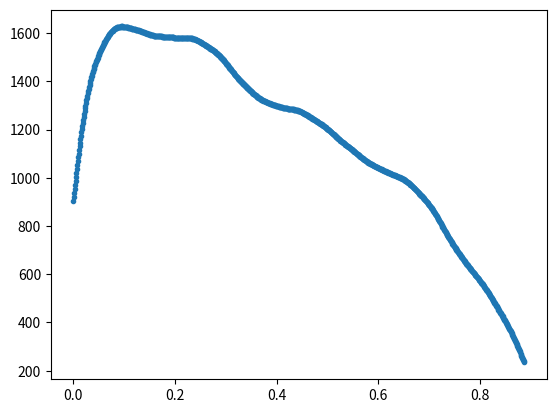

Write the Python code that produced this figure. (Note: this script raises an exception after producing the figure.)
##########################################################################################################################################
# returns the magnetic field B(z) of an experimental setup which contains 8 coils followed by a MOT consisting of an anti Helmholtz coil #
# author: Julia Winter                                                                                                                   #
##########################################################################################################################################

import matplotlib.pyplot as plt
import numpy as np
from scipy.integrate import quad
import scipy.constants as scc
from scipy.optimize import curve_fit

hPlanck=scc.h #6.62607004e-34 Js
muB=scc.physical_constants['Bohr magneton'][0] # 9.274009994e-24 J/T

def B_coil(I_coil, N_coil, L_coil, R_coil, z0_coil, pos): # magnetic field of a single coil
    return mu_0*N_coil*I_coil/(2*L_coil)*((pos-z0_coil+L_coil/2)/np.sqrt(R_coil**2+(pos-z0_coil+L_coil/2)**2) - (pos-z0_coil-L_coil/2)/np.sqrt(R_coil**2+(pos-z0_coil-L_coil/2)**2)) # magnetic field of a single coil

def integrand_K(x,k): # integrand for calculating the magnetic field of the HH coils
    return 1/(np.sqrt(1-k*np.sin(x)**2))

def integrand_E(x,k):  # integrand for calculating the magnetic field of the HH coils
    return np.sqrt(1-k*np.sin(x)**2)

def B_HHcoils(pos, z0_HHcoils, R_HHcoils, I_HHcoils, N_HHcoils, a_HHcoils): # magnetic field of one HH coil
    k=4*R_HHcoils*(pos-z0_HHcoils)/((R_HHcoils+pos-z0_HHcoils)**2+(a_HHcoils)**2) #=k^2
    int1=quad(integrand_K, 0, 0.5*np.pi, args=(k))
    int2=quad(integrand_E, 0, 0.5*np.pi, args=(k))
    zpos=pos-z0_HHcoils
    return mu_0*I_HHcoils*N_HHcoils/(2*np.pi) * (-a_HHcoils)/(zpos*np.sqrt((zpos+R_HHcoils)**2+(a_HHcoils)**2))*(-int1[0]+(R_HHcoils**2+(zpos)**2+(a_HHcoils)**2)/((R_HHcoils-zpos)**2+(a_HHcoils)**2)*int2[0])

# constants
mu_B=9.274*1e-24 #J/T
hbar=1.055*1e-34 #Js
k_var=2*np.pi/(671*1e-9) #m
Gamma=2*np.pi*5.87*1e6 #Hz
m_Li=6.015*1.66*1e-27 #kg
mu_0=4*np.pi*1e-7 # magnetic field constant

num=1000
sample_count=0
R= 0.043 # inner radius of Zeeman-coils in m (not approved)
d_wire=0.001# thickness of the wire in m
b_wire=0.005
s0 = 5  # saturation parameter

# HH coils
R_HH=0.078 # inner radius of the HH coils (should be 0.087m)
R_HH_outer=0.117 # outer radius of the HH coils
I_HH=40 # current in A
N_HH=99 # number of  turns of each HH coil
d_HH=0.0493 # distance from one coil to the MOT center
d_wire_HH=0.001 # thickness of the wire in m
M_HH=4 # 4 layers of wire for each HH coil
L_MOT=0.6 # relevant length of MOT field

# distances
dist_oven_slower=0#0.08
dist_slower_MOT=0.1 # not approved
dist_coils_small=0.002
dist_coils_large=0.004

coils = 17# #randrange(8, 13)  # random number of coils
print("Number of coils:", coils)

# initialize arrays
B_tot = np.empty([num])  # total magnetic field of all Zeeman coils
z = np.empty([num])  # position on the beam axis for plotting (starting from coil 1 next to the oven)
z0 = np.empty([coils])  # center of the coils
B_HHtot = np.empty([num])  # magnetic field of the HH coils
B_1tot = np.empty([num])  # magnetic field of the first coil
B_2tot = np.empty([num])  # magnetic field of the second coil
B_3tot = np.empty([num])  # magnetic field of the third coil
B_4tot = np.empty([num])  # magnetic field of the fourth coil
B_5tot = np.empty([num])  # magnetic field of the fifth coil
B_6tot = np.empty([num])  # magnetic field of the sixth coil
B_7tot = np.empty([num])  # magnetic field of the seventh coil
B_8tot = np.empty([num])  # magnetic field of the eighth coil
B_9tot = np.empty([num])  # magnetic field of the first additional coil
B_10tot = np.empty([num])  # magnetic field of the second additional coil
B_11tot = np.empty([num])  # magnetic field of the third additional coil
B_12tot = np.empty([num])  # magnetic field of the third additional coil
B_13tot = np.empty([num])  # magnetic field of the third additional coil
N_wires = np.empty([coils])  # number of wires per layer for each coil
M = np.empty([coils])  # number of wire layers for each coil
L = np.empty([coils])  # length of coils
array_coils = np.array([coils])  # write coil number to array for file name

L_slower = (coils-2) * dist_coils_small + 2 * dist_coils_large + dist_oven_slower#+dist_slower_MOT#  total length
print("L_slower w/o L_coils",L_slower)
#N = np.array([320,320,270,270,250,220,200,170,160]) #np.array([800,700,650,600,550,450,350,300,250,200, 50,100,650]) # field like the one that has been measured
#I = np.array([15.625,11.9,11.668,11.541,10.997,11.352,10.995,10.396,10.122]) # field like the one that has been measured
#N = np.array([50,50,50,50,50,50,50,50,50]) #np.array([800,700,650,600,550,450,350,300,250,200, 50,100,650]) # field like the one that has been measured
#I = np.array([100.0,76.16286526,63.00735423,62.31878558,54.98645356,49.94757199,43.9799914,35.34623289,32.3912794]) # field like the one that has been measured
N = np.array([320,320,300,300,280,280,260,260,240,240,200,200,180,180,160,160,140]) #np.array([800,700,650,600,550,450,350,300,250,200, 50,100,650]) # field like the one that has been measured
I = np.array([25.0,25.0,22.567,22.013,22.554,21.628,22.247,21.185,21.738,20.478,22.937,21.253,21.413,19.358,18.239,16.134,11.441])
# field like the one that has been measured
L = np.array([0.05, 0.05, 0.05, 0.05, 0.05, 0.05,0.05,0.05,0.05,0.05, 0.05, 0.05, 0.05, 0.05,0.05,0.05,0.05])  # real length values for Zeeman coils

for p in range(0, coils): # loop over all Zeeman slower coils to obtain the length of all coils
    N_wires[p] = L[p]/d_wire # number of wires in each layer
    M[p] = np.abs(round(N[p]/N_wires[p],0)) # number of layers
M=M.astype(int)

for q in range(0, coils): # loop over coils to determine the total length and the length of the slower
    L_slower += L[q]

z0_HH = L_slower+dist_slower_MOT  # center of the HH coils (not approved as the distance MOT-slower is missing)
dist = np.array([round(L_slower,4)])
L_ges=L_slower#+L_MOT+dist_slower_MOT
print("Length of slower: ",L_slower, "total length of field", L_ges)


for j in range(0, coils):  # calculate z0(center of coils) for all Zeeman coils
    if j==0:
        z0[j] = L[j]/2 + dist_oven_slower # z0 for the first Zeeman coil
    if j==1 or j==coils-1:
        z0[j] = z0[j-1] + L[j]/2 + L[j-1]/2 + dist_coils_large # z0 for second and last Zeeman coil
    if j!=0 and j!=1 and j!=coils-1:
        z0[j] = z0[j-1] + L[j]/2 + L[j-1]/2 + dist_coils_small # z0 for all the other Zeeman coils
    print(z0[j])
file = open("magnetic_field_real.txt","w+")  # open file

for o in range(0, num):  # loop over z (along the beam axis)
    B = 0  # startvalue for magnetic field
    if o == 0: # set initial value of z
        z[o] = 0.0
    else:
        z[o]=z[o-1]+L_ges/num

    for j in range(0, coils):  # loop over Zeeman coils
        for mi in range(1, M[j]+1): # loop over all layers of each coil
            B += B_coil(I[j], N_wires[j], L[j], R+mi*d_wire, z0[j], z[o]) # calculate magnetic field and add to total magnetic field

            ##
            if j==0:
                B_1tot[o] += B_coil(I[j], N_wires[j], L[j], R+mi*d_wire, z0[j], z[o])
            if j==1:
                B_2tot[o] += B_coil(I[j], N_wires[j], L[j], R+mi*d_wire, z0[j],z[o])
            if j==2:
                B_3tot[o] += B_coil(I[j], N_wires[j], L[j], R+mi*d_wire, z0[j],z[o])
            if j==3:
                B_4tot[o] += B_coil(I[j], N_wires[j], L[j], R+mi*d_wire, z0[j],z[o])
            if j==4:
                B_5tot[o] += B_coil(I[j], N_wires[j], L[j], R+mi*d_wire, z0[j],z[o])
            if j==5:
                B_6tot[o] += B_coil(I[j], N_wires[j], L[j], R+mi*d_wire, z0[j],z[o])
            if j==6:
                B_7tot[o] += B_coil(I[j], N_wires[j], L[j], R+mi*d_wire, z0[j],z[o])
            if j==7:
                B_8tot[o] += B_coil(I[j], N_wires[j], L[j], R+mi*d_wire, z0[j], z[o])
            if j==8:
                B_9tot[o] += B_coil(I[j], N_wires[j], L[j], R+mi*d_wire, z0[j], z[o])
            if j == 9:
                B_10tot[o] += B_coil(I[j], N_wires[j], L[j], R + mi * d_wire, z0[j], z[o])
            if j == 10:
                B_11tot[o] += B_coil(I[j], N_wires[j], L[j], R + mi * d_wire, z0[j], z[o])
            if j == 11:
                B_12tot[o] += B_coil(I[j], N_wires[j], L[j], R + mi * d_wire, z0[j], z[o])
            if j == 12:
                B_13tot[o] += B_coil(I[j], N_wires[j], L[j], R + mi * d_wire, z0[j], z[o])
            ##
    for mi_HH in range(0,M_HH): # loop over all layers of HH coils
        B_HHtot[o] += (B_HHcoils(z[o], z0_HH, R_HH+24*d_wire_HH, I_HH, N_HH/M_HH, d_HH) + B_HHcoils(z[o], z0_HH, R_HH+24*d_wire_HH, -I_HH, N_HH/M_HH, -d_HH))  # calculating HH field

    #B+= B_HHtot[o] # add HH coils to total magnetic field

    #if z[o]>0.6:
    #    B_tot[o]=0.0
    #else:
    B_tot[o] = B  # store total magnetic field in B_tot

    #if z[o]<=0.2+L_ges:
    file.write(str(round(z[o]-0.5, 5)))  # shift by 0.5m so that Andreas programm can use the txt file normally
    file.write(";")
    file.write(str(round(B_tot[o]*1e4, 5))) # Tesla -> Gauss
    file.write("\n")

file.close()

fig, ax = plt.subplots()

print("plotting")
#ax.plot(z,B_1tot*1e4, color="orange")
#ax.plot(z,B_2tot*1e4, color="orange")
#ax.plot(z,B_3tot*1e4, color="orange")
#ax.plot(z,B_4tot*1e4, color="orange")
#ax.plot(z,B_5tot*1e4, color="orange")
#ax.plot(z,B_6tot*1e4, color="orange")
#ax.plot(z,B_7tot*1e4, color="orange")
#ax.plot(z,B_8tot*1e4, color="orange")
#ax.plot(z,B_9tot*1e4, color="orange")
#ax.plot(z,B_10tot*1e4, color="orange")
#ax.plot(z,B_11tot*1e4, color="orange")
#ax.plot(z,B_12tot*1e4, color="orange")
#plt.plot(z-0.5,B_13tot*1e4, color="orange")

#plt.plot(z-0.5,B_HHtot*1e4, color="orange")

with open("magnetic_field_real.txt", 'r') as f:
    lines = f.readlines()
    x = np.asarray([float(line.split(";")[0]) for line in lines])
    y = np.asarray([float(line.split(";")[1]) for line in lines])
    #ax.plot(x,y,label="Spin-flip field")
    ax.plot(x+0.5,y,".",label="Real slower field")

with open("B(z)_0_9m.txt","r") as g: # plot measured magnetic field
    lines = g.readlines()
    xnew = np.asarray([float(line.split(";")[0]) for line in lines])
    ynew = np.asarray([float(line.split(";")[1]) for line in lines])
    ax.plot(xnew+0.5, ynew, label="Ideal slower field of length 0.5m")

plt.xlabel("Position in m", fontsize=22)
plt.ylabel("Magnetic field in Gauss", fontsize=22)
plt.grid()
plt.rcParams.update({'font.size': 22})
xticks = ax.xaxis.get_major_ticks()
xticks[1].set_visible(False)
plt.xticks(fontsize=22)
plt.yticks(fontsize=22)
plt.legend(prop={'size': 15})
#plt.ylim(0,1400)
#plt.xlim(0,0.75)
plt.show()
